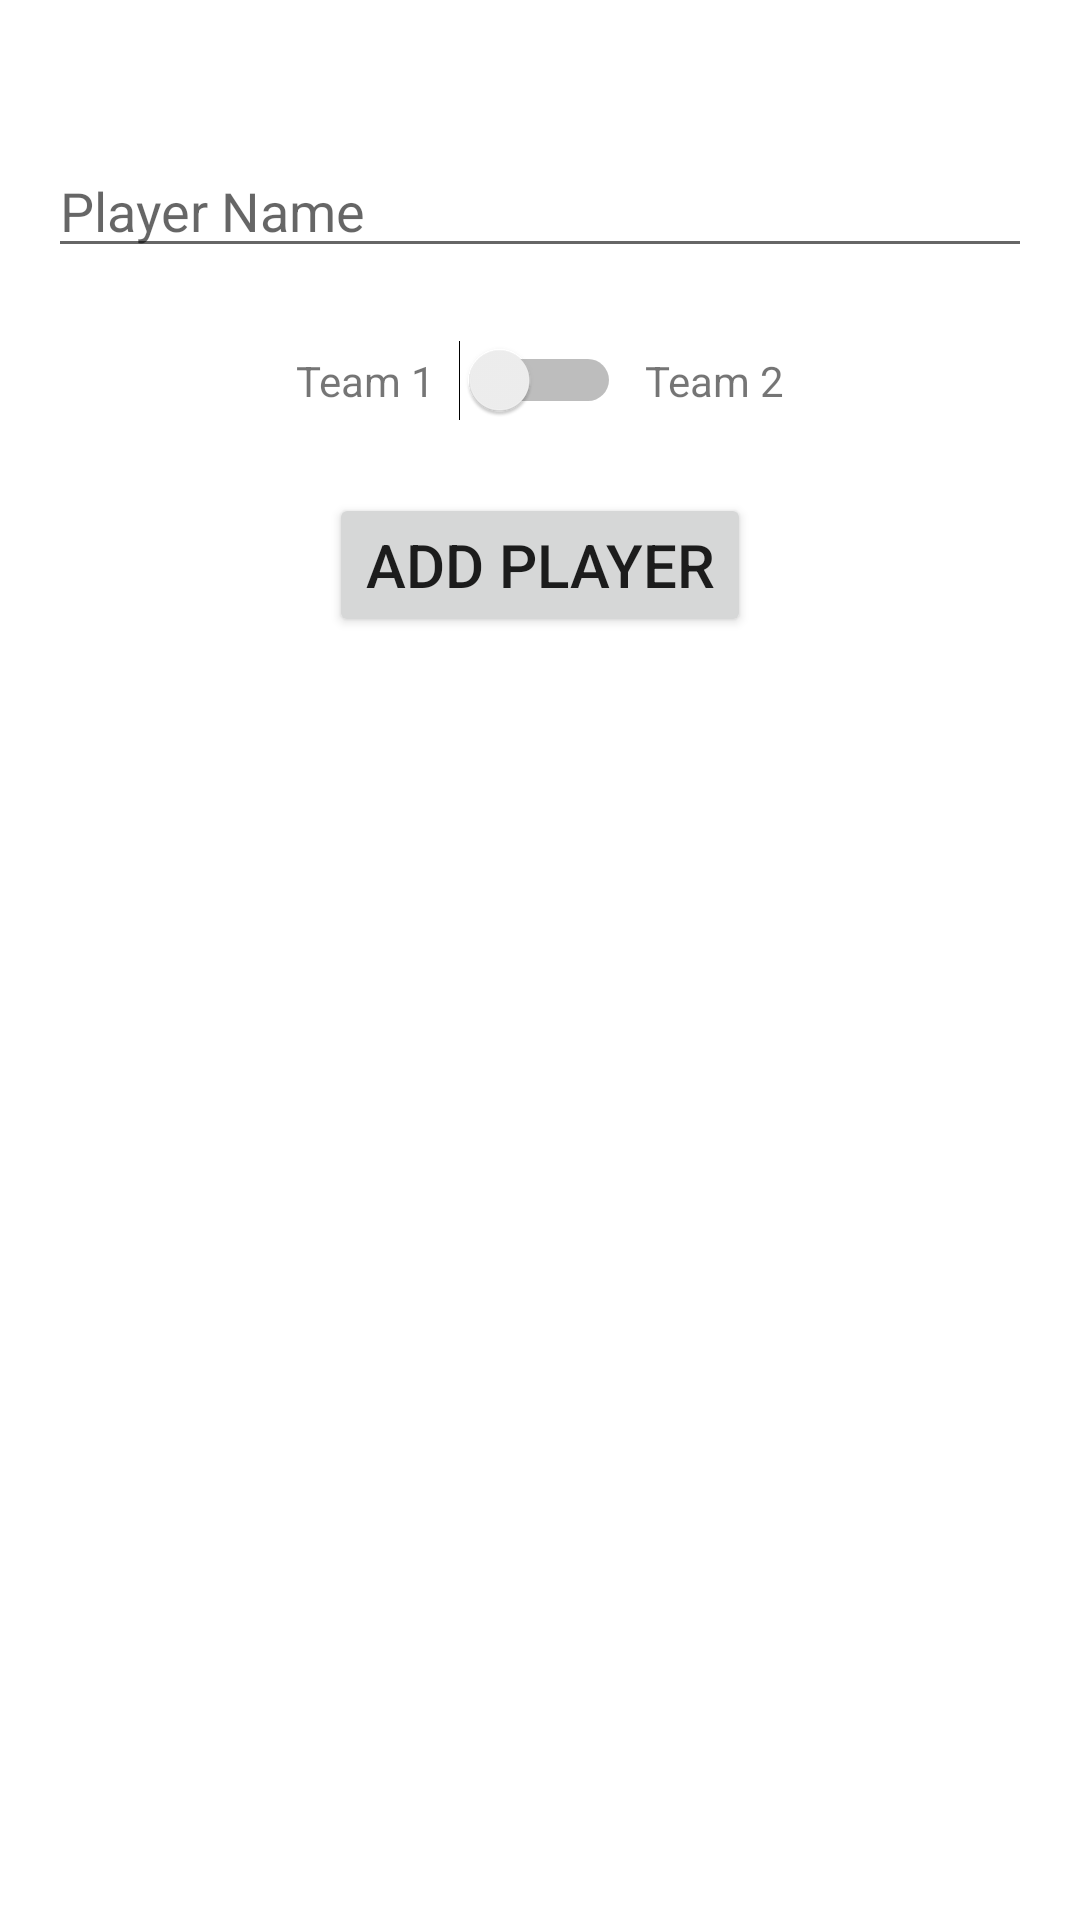

The Android layout XML behind this screen, and the referenced resources:
<!-- AndroidManifest.xml: application theme Theme.HoopStats -->
<!-- res/layout/activity_create_player.xml -->
<androidx.constraintlayout.widget.ConstraintLayout xmlns:android="http://schemas.android.com/apk/res/android"
    xmlns:app="http://schemas.android.com/apk/res-auto"
    android:layout_width="match_parent"
    android:layout_height="match_parent"
    android:padding="16dp">

    <EditText
        android:id="@+id/playerNameEditText"
        android:layout_width="0dp"
        android:layout_height="wrap_content"
        android:hint="Player Name"
        app:layout_constraintTop_toTopOf="parent"
        app:layout_constraintStart_toStartOf="parent"
        app:layout_constraintEnd_toEndOf="parent"
        android:layout_marginTop="32dp"/>

    <TextView
        android:id="@+id/team1NameTextView"
        android:layout_width="wrap_content"
        android:layout_height="wrap_content"
        android:text="Team 1"
        app:layout_constraintBottom_toBottomOf="@+id/teamSwitch"
        app:layout_constraintTop_toTopOf="@+id/teamSwitch"
        app:layout_constraintEnd_toStartOf="@+id/teamSwitch"
        app:layout_constraintHorizontal_chainStyle="packed"
        android:layout_marginEnd="8dp"/>

    <Switch
        android:id="@+id/teamSwitch"
        android:layout_width="wrap_content"
        android:layout_height="wrap_content"
        app:layout_constraintTop_toBottomOf="@id/playerNameEditText"
        app:layout_constraintEnd_toEndOf="parent"
        app:layout_constraintStart_toStartOf="parent"
        android:layout_marginTop="24dp"/>

    <TextView
        android:id="@+id/team2NameTextView"
        android:layout_width="wrap_content"
        android:layout_height="wrap_content"
        android:text="Team 2"
        app:layout_constraintBottom_toBottomOf="@+id/teamSwitch"
        app:layout_constraintTop_toTopOf="@+id/teamSwitch"
        app:layout_constraintStart_toEndOf="@+id/teamSwitch"
        android:layout_marginStart="8dp"/>

    <Button
        android:id="@+id/submitPlayerButton"
        android:layout_width="wrap_content"
        android:layout_height="wrap_content"
        android:text="Add Player"
        android:textSize="20sp"
        app:layout_constraintTop_toBottomOf="@id/teamSwitch"
        app:layout_constraintStart_toStartOf="parent"
        app:layout_constraintEnd_toEndOf="parent"
        android:layout_marginTop="24dp"/>

</androidx.constraintlayout.widget.ConstraintLayout>
<!-- resources referenced by this layout -->
<resources>
  <style name="Theme.HoopStats" parent="Theme.AppCompat.Light.NoActionBar">
          
          <item name="android:windowBackground">@drawable/background_gradient</item>
      </style>
</resources>
